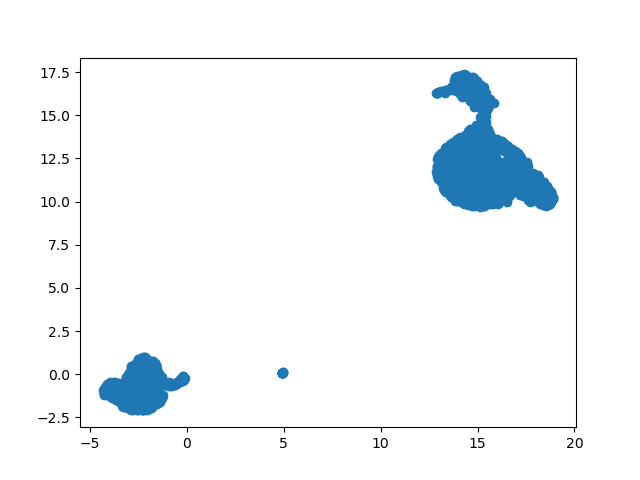

The table this chart was drawn from, first rows:
, 0, 1, 2, 3, 4, 5, 6, 7, 8, 9, 10, 11, 12, 13, 14, 15, 16, 17, 18, 19, 20, 21, 22
0, 1.294, 4.416, 0.0, 0.0, 0.0, 0.0, 0.2964, 4.402, 0.0, 0.6769, 2.409, 2.961, 0.0, 5.786, 0.0, 0.0, 0.1073, 9.749, 5.135, 5.339, 1.346, 4.683, 0.0
1, 0.0, 0.0, 5.369, 0.0, 0.0, 0.0, 0.0, 0.0, 0.0, 0.0, 0.0, 1.522, 0.0, 0.0, 0.0, 5.102, 0.0, 0.0, 0.0, 13.44, 0.0, 0.0, 6.123
2, 0.0, 6.696, 0.0, 0.0, 0.0, 0.0, 0.0, 10.25, 0.0, 0.0, 1.321, 10.6, 0.0, 17.8, 0.0, 0.2814, 10.25, 0.0, 7.616, 0.0, 0.0, 8.961, 0.0
3, 0.0, 0.0, 0.0, 0.0, 13.6, 0.0, 0.0, 10.55, 0.0, 2.427, 0.0, 3.174, 3.965, 5.146, 9.023, 3.738, 4.879, 12.91, 1.526, 4.365, 0.0, 0.0, 3.878
4, 0.0, 0.0, 0.0, 0.0, 0.0, 0.0, 3.704, 2.405, 0.0, 8.82, 0.0, 2.75, 0.0, 4.271, 5.871, 0.0, 3.223, 9.536, 1.977, 9.886, 3.732, 14.44, 0.0
5, 0.0, 1.528, 0.0, 0.0, 0.6019, 0.0, 0.0, 0.0, 0.0, 1.536, 0.0, 10.82, 1.84, 5.774, 0.0, 0.0, 10.96, 9.921, 0.0, 2.912, 0.0, 0.0, 2.183
6, 1.337, 14.78, 0.0, 0.0, 0.0, 0.0, 0.0, 0.0, 0.0, 5.696, 1.556, 4.224, 1.672, 9.655, 3.612, 0.0, 10.91, 6.356, 0.0, 19.19, 1.124, 4.93, 2.117
7, 0.0, 11.95, 0.0, 2.543, 0.0, 3.05, 0.6559, 10.81, 0.0, 1.403, 0.0, 0.0, 0.0, 6.271, 2.999, 0.0, 0.1657, 13.73, 2.283, 0.0, 7.022, 5.376, 0.0
8, 0.0, 0.0, 0.0, 0.0, 2.615, 0.0, 0.0, 0.0, 0.0, 0.9535, 0.0, 1.343, 0.02226, 0.6037, 0.0, 0.0, 2.004, 1.61, 0.0, 8.91, 0.0, 2.487, 0.0
9, 0.0, 2.176, 0.0, 0.0, 4.442, 0.0, 0.0, 7.278, 0.0, 0.6207, 0.0, 0.0, 4.399, 0.2946, 0.0, 0.661, 0.0, 14.93, 0.0, 3.245, 0.0, 0.0, 0.1508
10, 0.0, 6.191, 0.0, 0.0, 4.088, 0.0, 0.0, 0.0, 0.0, 0.0, 0.0, 0.0, 0.0, 0.7029, 0.0, 0.0, 12.55, 0.0, 0.0, 12.86, 0.0, 0.0, 9.959
11, 2.704, 3.196, 0.0, 0.5977, 2.29, 0.0, 0.0, 4.319, 0.0, 1.738, 0.0, 0.757, 2.061, 7.18, 0.0, 0.0, 6.857, 4.481, 0.0, 3.718, 0.0, 2.243, 5.413
12, 0.0, 1.734, 0.0, 0.0, 2.858, 0.5221, 0.0, 0.0, 2.765, 1.184, 1.34, 7.908, 0.0, 0.0, 0.0, 0.0, 4.455, 3.434, 4.364, 9.166, 0.0, 5.087, 8.387
13, 0.0, 4.343, 0.0, 0.0, 17.72, 0.0, 0.0, 0.0, 0.0, 1.633, 0.0, 6.406, 7.032, 0.0, 0.0, 1.187, 7.899, 9.392, 0.0, 2.355, 0.0, 0.0, 10.58
14, 2.403, 3.597, 0.0, 1.1, 4.393, 0.0, 0.0, 0.9243, 0.0, 2.622, 1.586, 2.334, 0.0639, 1.612, 0.0, 0.0, 2.298, 5.266, 0.0, 10.48, 0.0, 3.947, 0.121
15, 0.0, 0.6129, 0.0, 0.0, 5.342, 0.0, 0.0, 3.255, 0.0, 0.0, 0.0, 0.0, 5.199, 1.858, 0.0, 0.0, 2.205, 4.581, 0.6716, 7.48, 0.0, 0.8935, 1.848
16, 0.0, 0.2155, 0.0, 0.0, 11.76, 0.0, 0.0, 9.665, 0.0, 1.52, 0.0, 0.1504, 5.907, 0.0, 3.948, 0.0, 0.0, 13.42, 0.0, 7.574, 0.0, 0.0, 3.062
17, 0.0, 1.243, 0.0, 0.0, 6.122, 0.0, 0.0, 0.0, 0.4622, 0.0, 0.0, 4.394, 0.0, 5.258, 0.0, 0.0, 0.0, 7.941, 1.349, 7.259, 0.7419, 6.783, 0.0
18, 0.0, 0.0, 0.0, 0.0, 28.02, 0.0, 0.0, 23.65, 0.0, 2.229, 0.0, 3.654, 5.023, 4.241, 11.17, 12.66, 0.0, 6.961, 0.0, 7.018, 0.0, 0.0, 12.05
19, 0.0, 9.307, 0.0, 0.0, 0.0, 0.0, 0.0, 0.0, 0.0, 2.075, 0.0, 5.402, 0.0, 14.36, 0.0, 0.0, 12.18, 10.49, 10.19, 12.43, 0.0, 2.55, 0.0
20, 0.0, 6.605, 6.08, 0.0, 0.0, 0.0, 4.699, 0.0, 0.0, 0.0, 3.998, 10.2, 2.463, 0.0, 3.343, 2.729, 17.01, 0.0, 0.0, 5.805, 0.0, 4.249, 11.81
21, 0.0, 0.0, 0.0, 0.0, 6.633, 0.0, 0.0, 0.0, 0.0, 0.0, 0.0, 1.013, 4.543, 2.354, 0.0, 0.0, 3.514, 3.949, 0.0, 9.129, 0.0, 0.0, 0.0
22, 0.0, 11.06, 0.0, 0.0, 0.0, 0.0, 0.0, 0.0, 0.0, 3.429, 0.0, 0.0, 0.0, 16.61, 0.0, 0.0, 5.891, 3.908, 0.0, 13.64, 0.0, 0.0, 0.0
23, 0.0, 0.9163, 0.0, 0.0, 3.414, 0.0, 0.0, 0.0, 0.0, 0.0, 0.0, 0.04025, 2.767, 0.7026, 0.0, 0.0, 0.1696, 4.264, 0.0, 1.714, 0.0, 0.0, 0.3155
24, 0.0, 4.674, 0.0, 0.0, 14.73, 0.0, 0.0, 0.0, 0.0, 0.0, 0.0, 0.0, 16.98, 0.817, 0.0, 5.066, 0.0, 14.71, 3.932, 5.419, 0.0, 0.0, 5.199
25, 0.0, 0.6642, 0.0, 0.0, 5.158, 0.0, 0.0, 0.0, 0.0, 4.086, 0.0, 0.0, 2.235, 3.37, 4.461, 1.97, 1.226, 10.31, 0.0, 5.406, 0.0, 0.0, 0.0
26, 0.04675, 1.485, 0.0, 2.381, 2.413, 0.0, 0.0, 0.0, 0.0, 0.0, 0.0, 3.236, 4.984, 3.318, 0.0, 0.0, 2.309, 3.827, 0.0, 6.405, 0.0, 0.0, 0.0
27, 7.881, 3.928, 0.0, 2.27, 0.0, 0.0, 0.0, 1.893, 5.848, 0.0, 0.0, 10.27, 12.95, 7.426, 0.2803, 0.0, 10.44, 0.9832, 4.286, 6.734, 0.0, 4.924, 5.869
28, 0.0, 7.443, 1.633, 0.0, 0.0, 0.0, 1.579, 14.73, 0.0, 0.0, 0.4662, 0.0, 7.68, 2.347, 0.0, 19.82, 3.69, 1.187, 0.0, 0.0, 0.0, 6.961, 0.0
29, 5.487, 0.0, 0.0, 0.0, 0.0, 0.0, 0.0, 0.0, 0.0, 1.606, 0.0, 10.08, 0.0, 17.07, 0.0, 0.0, 2.784, 3.843, 0.965, 3.736, 0.0, 8.907, 0.0
30, 0.0, 6.554, 0.0, 0.0, 1.861, 0.0, 3.571, 0.0, 0.0, 4.082, 1.91, 22.42, 0.0, 11.83, 0.0, 1.069, 12.67, 7.14, 6.884, 4.818, 0.0, 5.835, 17.45
31, 0.0, 0.0, 0.0, 0.0, 0.0, 0.0, 0.0, 22.29, 0.0, 4.014, 0.0, 4.736, 13.56, 0.0, 7.594, 2.076, 1.627, 11.19, 0.0, 2.272, 0.05229, 5.931, 0.0
32, 3.671, 0.0, 0.0, 0.0, 5.462, 0.0, 0.0, 0.0, 0.0, 0.0, 0.0, 4.195, 1.941, 2.212, 0.0, 0.0, 3.907, 3.938, 0.0, 12.43, 0.0, 3.44, 2.032
33, 0.0, 2.052, 0.0, 1.892, 6.749, 2.563, 0.0, 0.0, 0.0, 2.479, 0.0, 0.0, 2.222, 1.618, 0.0, 0.0, 3.746, 6.231, 0.0, 6.998, 0.0, 0.0, 0.0
34, 0.0, 0.0, 0.0, 0.0, 10.4, 0.0, 0.0, 2.899, 0.0, 2.266, 0.0, 1.475, 8.546, 3.427, 6.514, 2.082, 3.393, 15.51, 0.0, 5.342, 0.0, 0.0, 0.0
35, 2.502, 9.116, 0.0, 0.0, 0.0, 0.0, 0.0, 6.336, 0.0, 7.753, 3.139, 4.882, 0.0, 5.016, 0.0, 0.0, 4.633, 11.72, 2.31, 5.437, 0.0, 4.655, 11.09
36, 0.3656, 7.189, 0.0, 0.0, 21.36, 0.0, 0.0, 15.03, 0.0, 0.5629, 0.0, 17, 12.14, 0.0, 0.0, 4.357, 5.603, 5.645, 0.0, 9.039, 0.0, 0.0, 14.53
37, 0.0, 10.84, 0.0, 0.0, 6.371, 0.0, 0.0, 0.0, 0.0, 1.244, 0.0, 2.442, 0.0, 5.679, 0.0, 0.0, 1.283, 4.732, 0.0, 5.792, 0.0, 3.295, 0.0
38, 0.0, 0.0, 0.0, 0.0, 10.52, 0.0, 0.0, 9.056, 0.0, 2.272, 0.0, 0.0, 8.567, 6.869, 2.954, 0.0, 5.96, 10.91, 0.0, 4.624, 0.0, 0.0, 7.21
39, 0.0, 2.08, 0.0, 0.0, 18.71, 0.0, 0.0, 23.47, 0.0, 0.0, 0.0, 9.451, 0.0, 18.36, 0.0, 10.43, 5.213, 25.62, 0.0, 13.61, 0.0, 0.0, 2.85
40, 0.0, 11.63, 0.0, 0.0, 0.0, 0.0, 0.0, 0.0, 0.5765, 21.14, 0.0, 11.88, 0.0, 16.32, 0.0, 0.0, 22.37, 13.93, 0.0, 14.13, 0.0, 0.0, 8.983
41, 0.0, 10.1, 14.88, 0.08485, 0.0, 0.0, 13.2, 0.0, 0.0, 0.0, 0.0, 0.0, 2.923, 0.0, 0.0, 0.0, 0.0, 0.0, 5.15, 12.47, 13.28, 12.55, 4.215
42, 0.0, 0.0, 0.0, 0.0, 0.0, 0.0, 0.0, 6.994, 0.0, 0.0, 0.0, 5.771, 0.0, 12.24, 0.0, 0.0, 0.2619, 0.0, 7.16, 14.47, 1.673, 15.19, 0.0
43, 0.0, 3.894, 0.0, 0.0, 0.0, 0.0, 0.0, 0.0, 0.0, 0.0, 0.0869, 3.953, 0.0, 5.938, 0.0, 0.0, 5.205, 1.8, 0.0, 8.037, 0.0, 4.734, 3.82
44, 0.0, 7.074, 0.0, 3.566, 5.259, 1.482, 0.0, 1.905, 0.0, 2.224, 0.719, 6.311, 2.729, 6.252, 0.0, 0.0, 3.385, 5.363, 1.317, 6.014, 0.0, 0.0, 7.522
45, 0.0, 9.421, 0.0, 3.523, 0.0, 0.0, 0.0, 0.0, 0.0, 0.0, 3.451, 0.0, 12.74, 0.4964, 0.0, 0.0, 4.395, 2.13, 4.04, 5.594, 0.0, 0.0, 2.062
46, 0.0, 0.0, 0.0, 0.0, 5.312, 0.0, 0.0, 0.0, 2.706, 1.382, 0.0, 12.76, 2.469, 9.061, 0.0, 0.0, 5.622, 8.502, 0.0, 4.95, 0.0, 3.955, 5.164
47, 0.0, 0.0, 0.0, 0.0, 0.0, 0.0, 0.0, 0.0, 0.0, 0.0, 0.0, 7.393, 4.41, 1.701, 0.0, 0.6801, 6.195, 7.966, 0.0, 3.108, 0.0, 0.0, 0.0
48, 0.0, 5.832, 0.0, 0.0, 4.265, 0.0, 0.0, 1.103, 0.0, 0.0, 2.425, 2.271, 2.052, 3.817, 0.0, 0.0, 7.253, 2.716, 0.0, 9.253, 2.311, 5.002, 8.757
49, 0.0, 4.065, 0.0, 0.0, 16.55, 0.0, 0.0, 9.626, 0.0, 2.786, 0.0, 0.0, 4.045, 4.339, 5.653, 1.835, 0.0, 15.69, 0.0, 5.93, 0.0, 0.0, 0.0
50, 4.577, 0.0, 0.0, 0.0, 0.0, 0.0, 0.0, 0.0, 0.0, 2.998, 2.415, 7.486, 1.06, 5.794, 0.0, 0.0, 5.639, 3.937, 0.5579, 9.706, 0.0, 5.471, 0.0
51, 0.0, 0.0, 0.0, 0.0, 7.823, 0.0, 0.0, 12.18, 0.0, 0.0, 0.0, 4.792, 2.369, 0.0, 11.59, 12.83, 6.078, 16.26, 0.0, 2.293, 0.0, 0.0, 0.0
52, 0.0, 0.0, 0.0, 0.0, 7.418, 1.782, 0.0, 2.154, 0.0, 0.6786, 0.0, 0.95, 4.465, 0.0, 0.0, 0.0, 2.12, 11.53, 0.0, 4.723, 0.0, 0.0, 1.585
53, 0.0, 12.67, 0.0, 3.424, 12.5, 0.0, 0.0, 24.6, 0.0, 0.0, 0.0, 1.59, 5.935, 0.0, 0.0, 7.317, 1.75, 5.37, 0.0, 6.19, 0.0, 0.0, 6.921
54, 0.0, 7.617, 0.0, 0.0, 13.4, 0.0, 3.356, 19.66, 0.0, 2.662, 0.0, 0.0, 20.13, 3.964, 9.335, 2.195, 0.0, 19.99, 0.0, 0.0, 0.0, 0.0, 0.0
55, 0.0, 7.129, 0.0, 0.0, 4.237, 0.0, 0.0, 0.0, 0.0, 3.882, 1.597, 6.579, 3.722, 10.35, 0.0, 0.0, 6.84, 7.024, 1.759, 8.149, 0.0, 0.0, 6.797
56, 1.707, 0.0, 0.0, 0.0, 0.0, 0.0, 0.0, 0.0, 0.0, 0.0, 2.083, 9.557, 3.578, 7.266, 0.0, 0.0, 3.293, 1.485, 0.0, 4.697, 0.0, 11.53, 1.534
57, 0.0, 0.0, 0.0, 0.0, 0.0, 0.9939, 0.0, 0.0, 0.0, 0.0, 0.0, 0.0, 0.0, 2.794, 0.0, 0.0, 0.0, 0.0, 0.0, 8.55, 0.0, 0.0, 0.09015
58, 0.0, 4.495, 0.0, 0.0, 15.19, 0.0, 0.0, 1.696, 0.0, 1.209, 0.0, 4.073, 13.08, 0.0, 0.0, 0.0, 5.079, 9.359, 0.0, 7.779, 0.0, 0.0, 0.4565
59, 8.286, 0.0, 0.0, 0.0, 0.0, 0.0, 0.0, 0.0, 0.0, 10.57, 5.326, 15.94, 0.0, 14.74, 0.0, 0.0, 9.299, 0.0, 0.0, 4.407, 0.01583, 12.59, 6.706
... 2,640 more rows
